Photos from the image-classification dataset "processed" in the GitHub repository trongvu2003/Pneumonia_Detection. Its 2 classes are: normal, pneumonia.

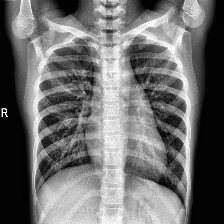
Label: normal

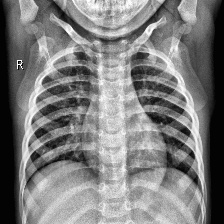
Label: normal

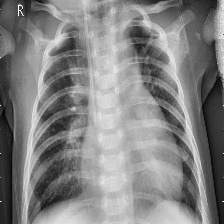
Label: pneumonia

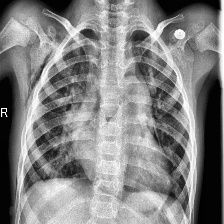
Label: pneumonia

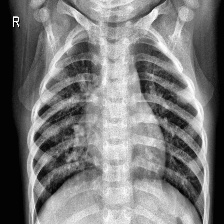
Label: pneumonia

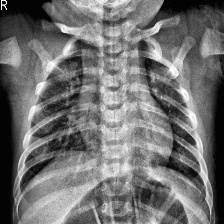
Label: normal
